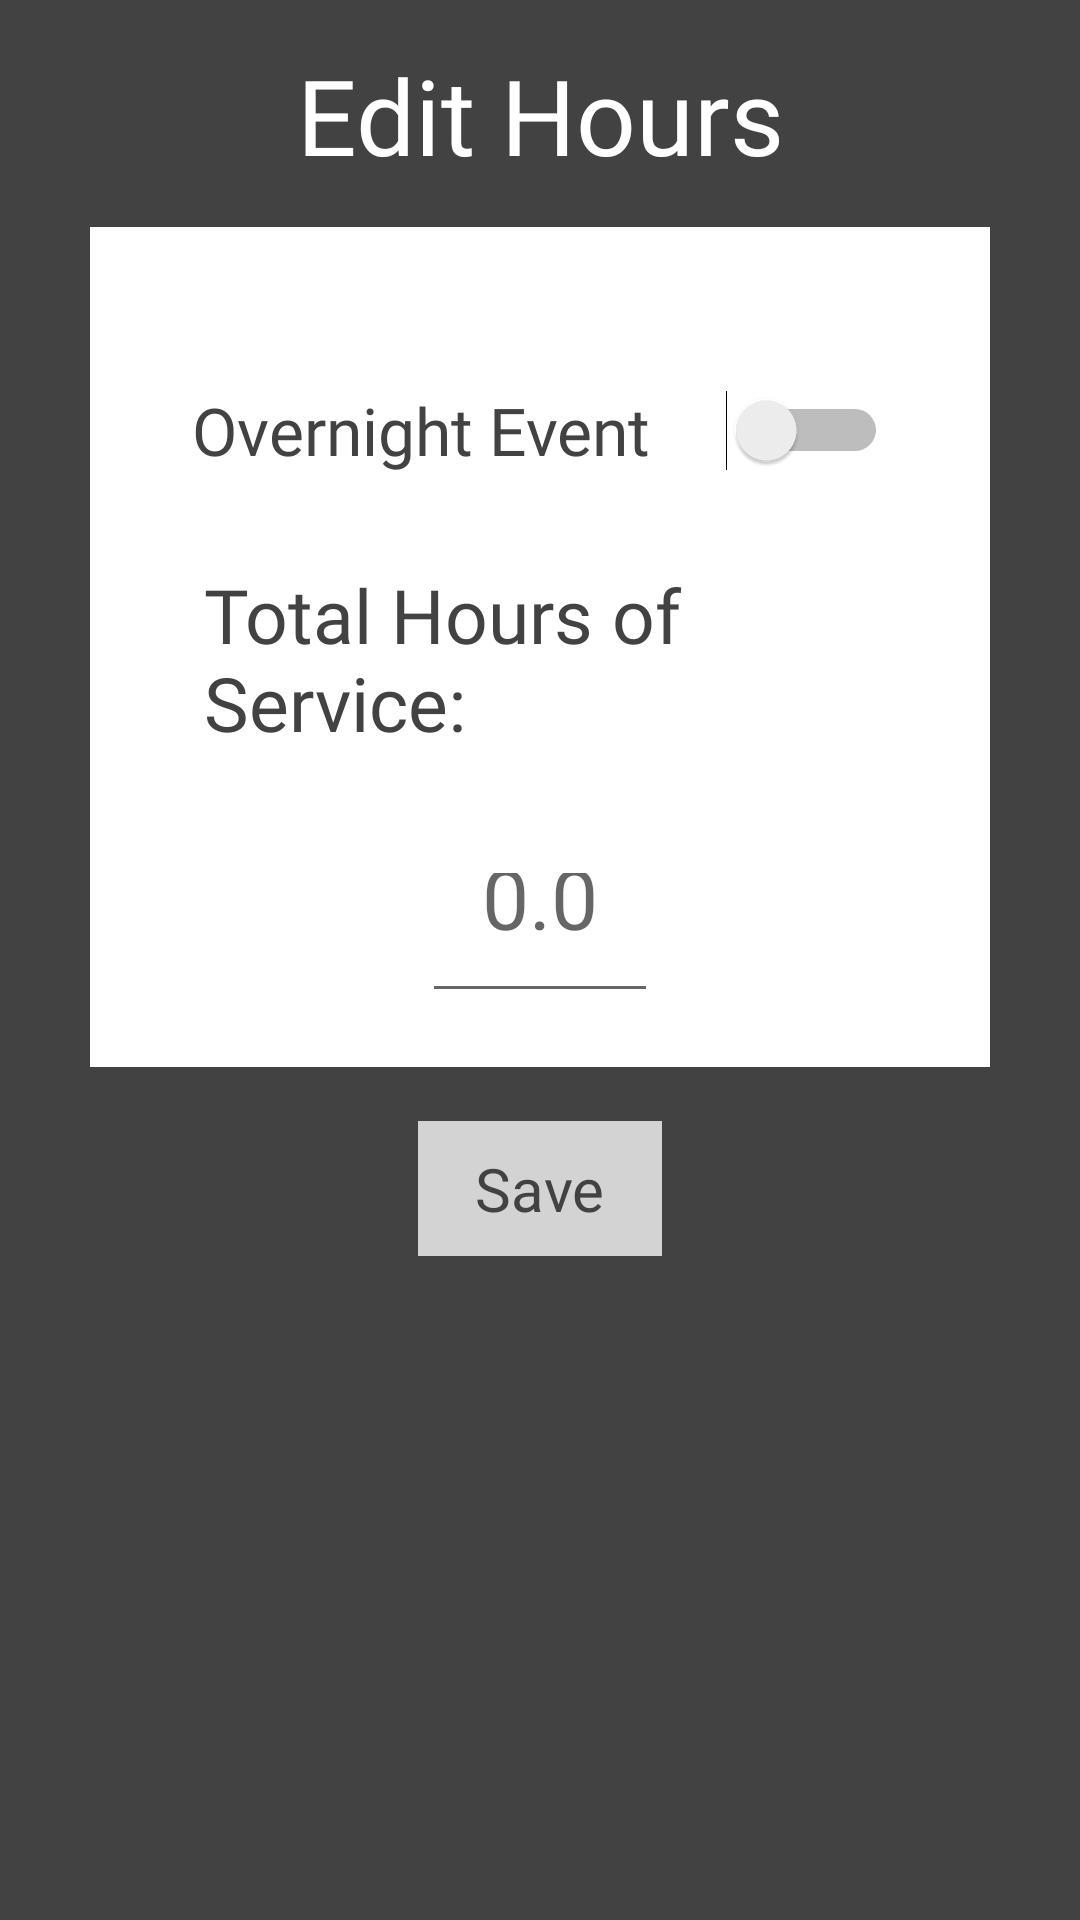

Android layout source for this screen:
<!-- AndroidManifest.xml: application theme AppTheme -->
<!-- res/layout/hours_dialog.xml -->
<?xml version="1.0" encoding="utf-8"?>
<RelativeLayout xmlns:android="http://schemas.android.com/apk/res/android"
    android:id="@+id/main_dialog"
    android:layout_width="match_parent"
    android:layout_height="match_parent"
    xmlns:app="http://schemas.android.com/apk/res-auto"
    app:layout_constraintCircleRadius="20dp"
    android:scrollbars="vertical"
    android:fadeScrollbars="true"
    android:background="@color/cardview_dark_background"
    android:padding="1dp">

    <ImageView
        android:id="@+id/closebtn"
        android:layout_width="40dp"
        android:layout_height="40dp"
        android:src="@drawable/ic_x"
        android:padding="2dp"/>

    <TextView
        android:id="@+id/hourstitle"
        android:layout_width="wrap_content"
        android:layout_height="wrap_content"
        android:layout_centerHorizontal="true"
        android:gravity="center"
        android:textColor="@color/white"
        android:textSize="35sp"
        android:padding="14dp"
        android:fontFamily="@font/myriadpro_light"
        android:text="Edit Hours"/>

    <RelativeLayout
        android:id="@+id/hours_view"
        android:visibility="visible"
        android:background="@color/white"
        android:padding="18dp"
        android:layout_centerHorizontal="true"
        android:layout_centerVertical="true"
        android:layout_below="@id/hourstitle"
        android:layout_width="300dp"
        android:layout_height="280dp">

        <Switch
            android:id="@+id/overnight_switch"
            android:layout_width="wrap_content"
            android:layout_height="wrap_content"
            android:textColor="@color/cardview_dark_background"
            android:textSize="22sp"
            android:layout_marginTop="25dp"
            android:fontFamily="@font/myriadpro_light"
            android:layout_centerHorizontal="true"
            android:outlineSpotShadowColor="@color/colorPrimary"
            android:switchPadding="25dp"
            android:padding="10dp"
            android:text="Overnight Event"/>

        <TextView
            android:id="@+id/hoursviewlbl"
            android:layout_width="wrap_content"
            android:layout_height="wrap_content"
            android:layout_below="@id/overnight_switch"
            android:padding="20dp"
            android:textColor="@color/cardview_dark_background"
            android:textSize="25sp"
            android:fontFamily="@font/myriadpro_light"
            android:text="Total Hours of Service:"/>

        <EditText
            android:id="@+id/hoursedit_text"
            android:layout_width="wrap_content"
            android:layout_height="wrap_content"
            android:inputType="numberDecimal"
            android:layout_below="@id/hoursviewlbl"
            android:padding="20dp"
            android:hint="0.0"
            android:textSize="28sp"
            android:fontFamily="@font/myriadpro_light"
            android:layout_centerHorizontal="true"/>

    </RelativeLayout>

    <TextView
        android:layout_width="wrap_content"
        android:layout_height="wrap_content"
        android:layout_centerHorizontal="true"
        android:layout_marginTop="18dp"
        android:background="@color/greyhex"
        android:layout_centerVertical="true"
        android:textColor="@color/cardview_dark_background"
        android:textSize="20sp"
        android:padding="9dp"
        android:fontFamily="@font/myriadpro_light"
        android:text="  Save  "
        android:layout_below="@id/hours_view"/>

</RelativeLayout>
<!-- resources referenced by this layout -->
<resources>
  <color name="colorPrimary">#008577</color>
  <color name="greyhex">#d3d3d3</color>
  <color name="white">#ffffff</color>
  <style name="AppTheme" parent="Theme.AppCompat.Light.NoActionBar">
          
          <item name="colorPrimary">@color/colorPrimary</item>
          <item name="colorPrimaryDark">@color/colorPrimaryDark</item>
          <item name="colorAccent">@color/colorAccent</item>
      </style>
  <color name="colorPrimaryDark">#00574B</color>
  <color name="colorAccent">#D81B60</color>
</resources>
